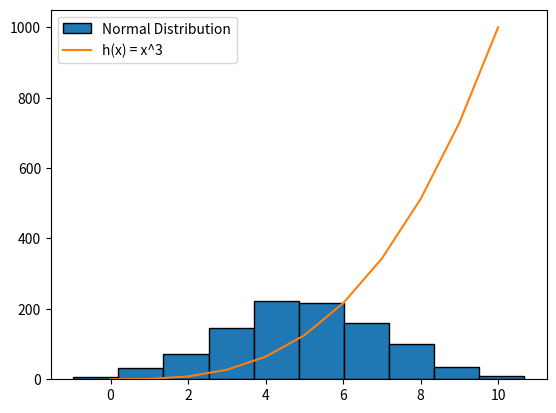

Source code (Python):
#Write a program called plottask.py the displays
# - a plot of a normal distribution of a 1000 values with a mean of 5 and a standard deviation of 2
# - and a plot of the function h(x) = x^3 in the range [0, 10].
# on the one set of axes
#Author: Michael Curley
#Date: 13/03/2024

#Import the required libraries
import numpy as np
import matplotlib.pyplot as plt

#Create an array of 1000 values with a mean of 5 and a standard deviation of 2
normal_distribution = np.random.normal(5, 2, 1000)
print(normal_distribution)

#Create an array of x values from 0 to 10
x_values = np.array(range(0, 11))
print(x_values)

#Create an array of y values which are the cube of the x values
y_values = x_values * x_values * x_values
print(y_values)


#Plot the normal distribution and the function h(x) = x^3 on the same set of axes
plt.hist(normal_distribution, label="Normal Distribution", edgecolor="black")
plt.plot(x_values, y_values, label="h(x) = x^3")
plt.legend()
plt.show()
